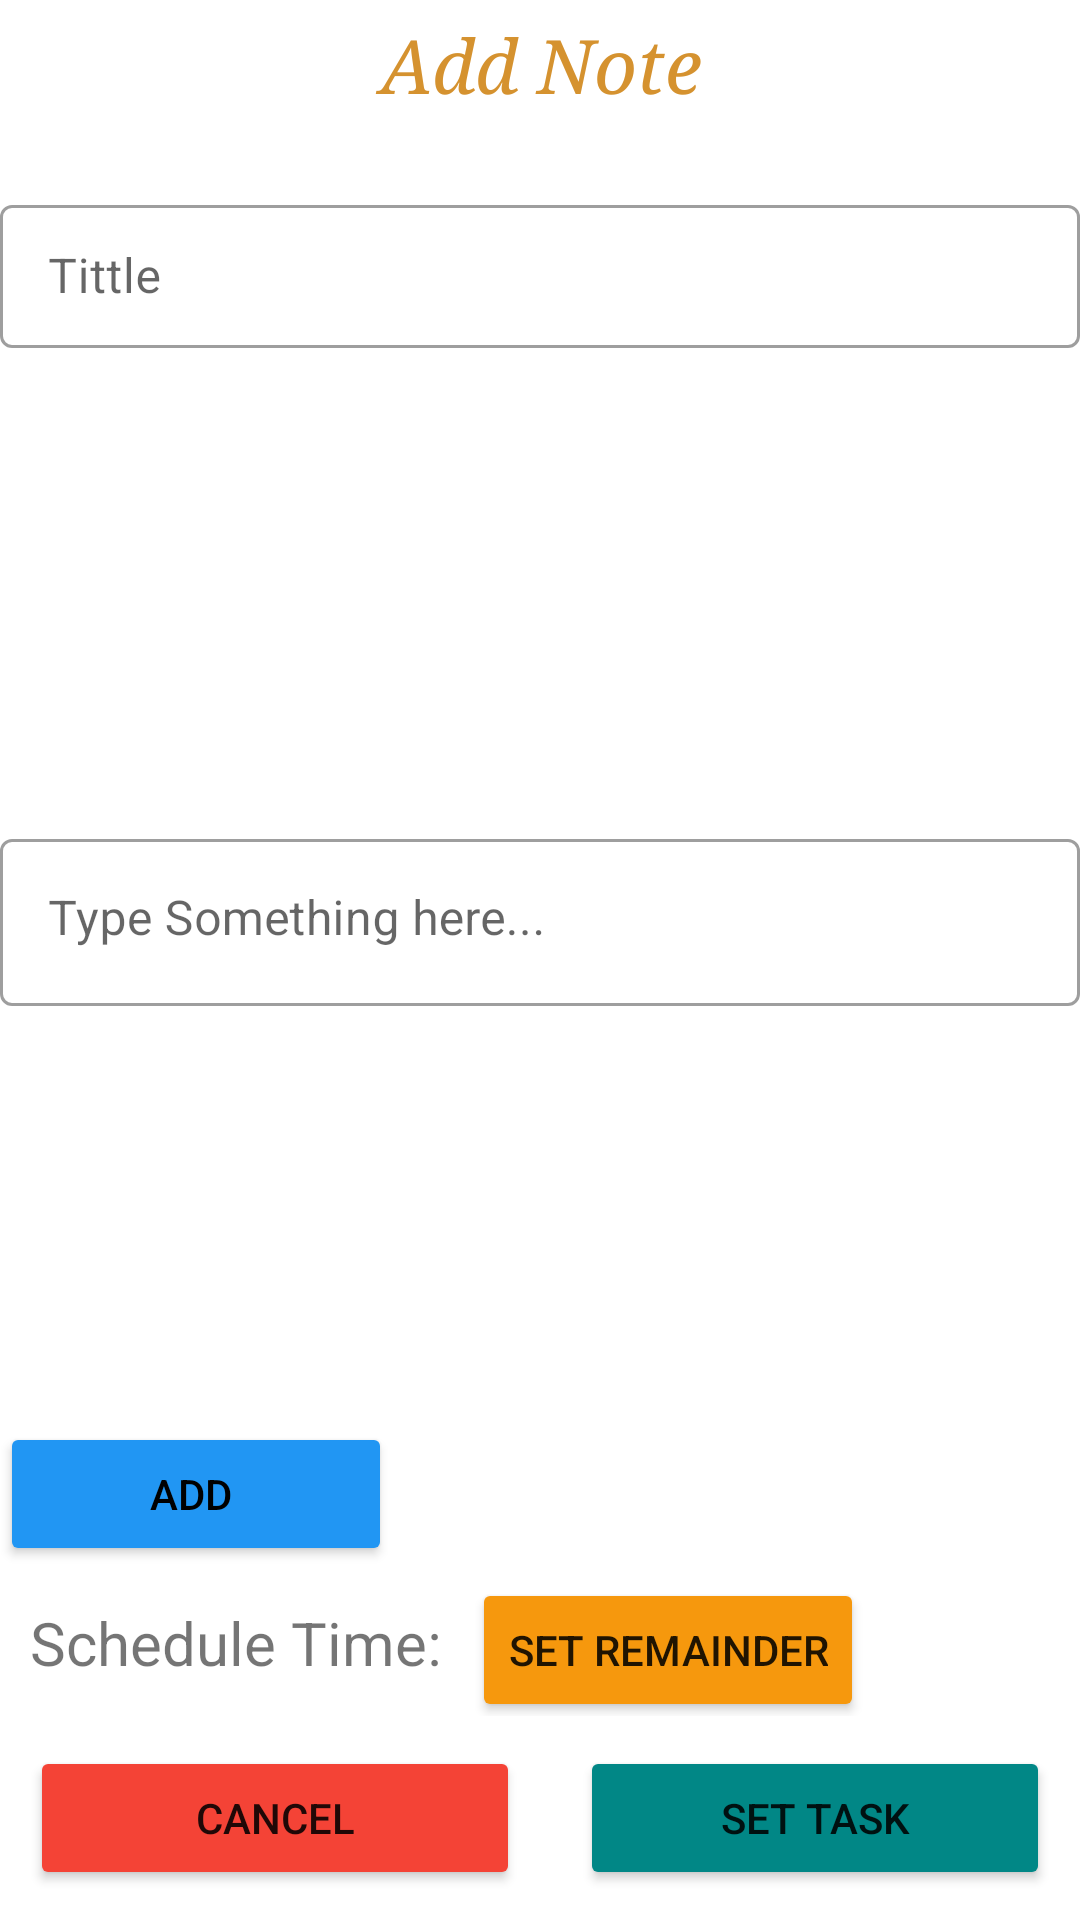

Write the Android layout XML for this screen, with the resource values it uses.
<!-- AndroidManifest.xml: application theme Theme.NoteTask -->
<!-- res/layout/activity_add_task.xml -->
<?xml version="1.0" encoding="utf-8"?>
<LinearLayout xmlns:android="http://schemas.android.com/apk/res/android"
    xmlns:app="http://schemas.android.com/apk/res-auto"
    xmlns:tools="http://schemas.android.com/tools"
    android:layout_width="match_parent"
    android:layout_height="match_parent"
    android:layout_margin="15dp"
    android:orientation="vertical"
    tools:context=".AddTaskActivity">

    <TextView
        android:id="@+id/tv"
        android:layout_width="match_parent"
        android:layout_height="wrap_content"
        android:fontFamily="serif"
        android:padding="5dp"
        android:text="Add Note"
        android:textAlignment="center"
        android:textColor="#D5922F"
        android:textSize="25dp"
        android:textStyle="italic" />

    <com.google.android.material.textfield.TextInputLayout
        android:id="@+id/titleTxtFld"
        style="@style/Widget.MaterialComponents.TextInputLayout.OutlinedBox.Dense"
        android:layout_width="match_parent"
        android:layout_height="wrap_content"
        android:layout_marginTop="20dp"
        android:hint="Tittle"
        app:prefixText="Title:">

        <EditText
            android:id="@+id/titleET"
            android:layout_width="match_parent"
            android:layout_height="wrap_content"
            android:singleLine="true" />

    </com.google.android.material.textfield.TextInputLayout>

    <com.google.android.material.textfield.TextInputLayout
        style="@style/Widget.MaterialComponents.TextInputLayout.OutlinedBox"
        android:layout_width="match_parent"
        android:layout_height="wrap_content"
        android:layout_marginTop="20dp"
        android:layout_weight="2">

        <EditText
            android:id="@+id/messageET"
            android:layout_width="match_parent"
            android:layout_height="wrap_content"
            android:layout_weight="2"
            android:gravity="top"
            android:hint="Type Something here..." />

    </com.google.android.material.textfield.TextInputLayout>

    <LinearLayout
        android:layout_width="match_parent"
        android:layout_height="wrap_content"
        android:orientation="horizontal"
        >

        <Button
            android:id="@+id/selectimage"
            android:layout_width="wrap_content"
            android:layout_height="wrap_content"
            android:backgroundTint="#2196F3"
            android:ems="8"

            android:drawableEnd="@drawable/ic_baseline_image_24"
            android:text="Add "
            android:textColor="@color/black" />

        <ImageView
            android:id="@+id/imageDisplay"
            android:layout_width="60dp"
            android:layout_height="50dp"
            android:layout_marginLeft="20dp" />


    </LinearLayout>

    <LinearLayout
        android:layout_width="wrap_content"
        android:layout_height="wrap_content"
        android:orientation="horizontal">

        <TextView
            android:layout_width="wrap_content"
            android:layout_height="wrap_content"
            android:padding="10dp"
            android:text="Schedule Time:"
            android:textSize="20dp" />

        <Button
            android:id="@+id/scheduleTimeDate"
            android:layout_width="wrap_content"
            android:layout_height="wrap_content"
            android:backgroundTint="#F6980D"
            android:drawableEnd="@drawable/ic_baseline_access_time_24"
            android:text="Set Remainder" />

    </LinearLayout>

    <TextView
        android:id="@+id/displayTextDate"
        android:layout_width="match_parent"
        android:layout_height="wrap_content"
        android:text=""
        android:visibility="gone" />

    <LinearLayout
        android:layout_width="match_parent"
        android:layout_height="wrap_content"
        android:orientation="horizontal">

        <Button
            android:id="@+id/cancel"
            android:layout_width="wrap_content"
            android:layout_height="wrap_content"
            android:layout_gravity="center"
            android:layout_margin="10dp"
            android:backgroundTint="#F44336"
            android:ems="10"
            android:text="Cancel" />

        <Button
            android:id="@+id/submitButton"
            android:layout_width="wrap_content"
            android:layout_height="wrap_content"
            android:layout_gravity="center"
            android:layout_margin="10dp"
            android:layout_marginTop="20dp"
            android:backgroundTint="@color/teal_700"
            android:ems="10"
            android:text="Set Task"
            android:visibility="visible" />

        <Button
            android:id="@+id/UpdateButton"
            android:layout_width="wrap_content"
            android:layout_height="wrap_content"
            android:layout_gravity="center"
            android:layout_margin="10dp"
            android:layout_marginTop="20dp"
            android:backgroundTint="@color/teal_700"
            android:ems="10"
            android:text="Update"
            android:visibility="gone" />

    </LinearLayout>

</LinearLayout>
<!-- resources referenced by this layout -->
<resources>
  <style name="Theme.NoteTask" parent="Theme.MaterialComponents.DayNight.NoActionBar">
          
          <item name="colorPrimary">@color/purple_500</item>
          <item name="colorPrimaryVariant">@color/purple_700</item>
          <item name="colorOnPrimary">@color/white</item>
          
          <item name="colorSecondary">@color/teal_200</item>
          <item name="colorSecondaryVariant">@color/teal_700</item>
          <item name="colorOnSecondary">@color/black</item>
          
          <item name="android:statusBarColor" tools:targetApi="l">?attr/colorPrimaryVariant</item>
          
      </style>
  <!-- not gathered from this repository: default colours our renderer supplied (Android Studio template values) -->
  <color name="purple_500">#FF6200EE</color>
  <color name="purple_700">#FF3700B3</color>
  <color name="teal_200">#FF03DAC5</color>
  <color name="teal_700">#FF018786</color>
  <color name="black">#FF000000</color>
  <color name="white">#FFFFFFFF</color>
</resources>
